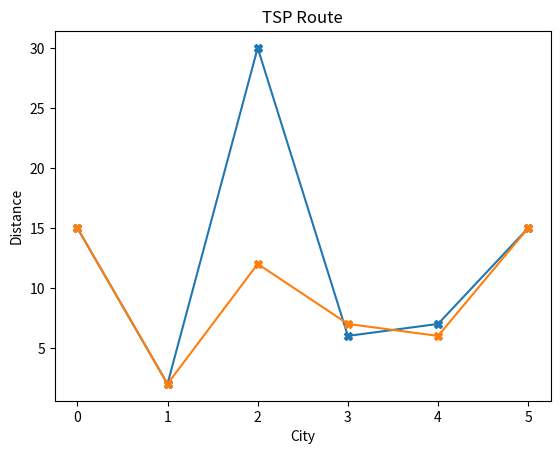

Recreate this plot in Python.
import random
import matplotlib.pyplot as plt

def generate_random_route(n):
    route = list(range(n))
    random.shuffle(route)
    return route

def calculate_total_distance(adjacency_matrix, route):
    total_distance = 0
    for i in range(len(route) - 1):
        current_place = route[i]
        next_place = route[i + 1]
        total_distance += adjacency_matrix[current_place][next_place]
    return total_distance

def explore_neighbors(route):
    neighbors = []
    n = len(route)

    for i in range(n):
        for j in range(i + 1, n):
            neighbor = route.copy()
            neighbor[i], neighbor[j] = neighbor[j], neighbor[i]
            neighbors.append(neighbor)

    return neighbors

def hill_climbing(adjacency_matrix):
    n = len(adjacency_matrix)
    current_route = generate_random_route(n)
    current_distance = calculate_total_distance(adjacency_matrix, current_route)
    explored_routes = [current_route]

    while True:
        neighbors = explore_neighbors(current_route)
        best_neighbor = None
        best_distance = current_distance

        for neighbor in neighbors:
            neighbor_distance = calculate_total_distance(adjacency_matrix, neighbor)
            if neighbor_distance < best_distance:
                best_neighbor = neighbor
                best_distance = neighbor_distance

        if best_neighbor is None:
            break

        current_route = best_neighbor
        current_distance = best_distance
        explored_routes.append(current_route)

    return current_route, current_distance, explored_routes

def visualize_route(route, adjacency_matrix):
    n = len(adjacency_matrix)
    x = [i for i in range(n + 1)]
    y = [adjacency_matrix[route[i % n]][route[(i + 1) % n]] for i in range(n + 1)]
    plt.plot(x, y, 'X-')
    plt.xlabel('City')
    plt.ylabel('Distance')
    plt.title('TSP Route')
    plt.show()

# Usage
adjacency_matrix = [
    [0, 7, 20, 15, 12],
    [7, 0, 6, 14, 18],
    [20, 6, 0, 15, 30],
    [15, 14, 25, 0, 2],
    [12, 18, 30, 2, 0]
]

best_route, best_distance, explored_routes = hill_climbing(adjacency_matrix)

print("Initial route:")
visualize_route(explored_routes[0], adjacency_matrix)
print()

print("Intermediate routes:")
for route in explored_routes[1:-1]:
    visualize_route(route, adjacency_matrix)
    print()

print("Final route:")
visualize_route(explored_routes[-1], adjacency_matrix)
print(f"Total distance: {best_distance}")